Run: headless pygame with SDL's dummy video driver; simulated clock (each Clock.tick advances the game by its frame time, no real sleeping); random seed 0; keys injected as events and as key.get_pressed() state; no mouse input.
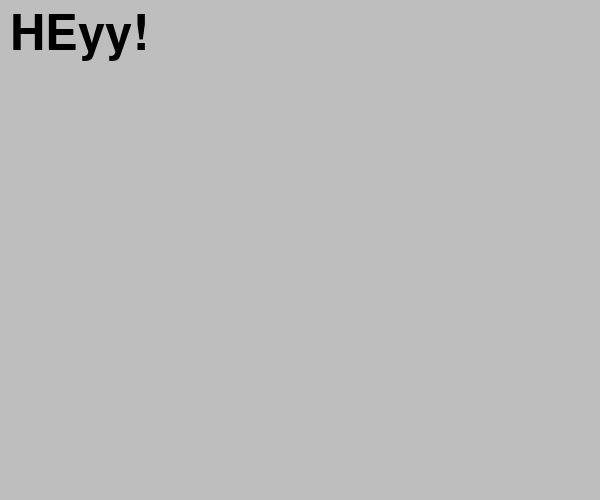
Frame 1 of 4 · flips 1–60 · no input
Frame 2 of 4 · flips 61–180 · tapped SPACE, RETURN · held RIGHT (→), D · screen unchanged from frame 1, image omitted
Frame 3 of 4 · flips 181–300 · held DOWN (↓), S · screen unchanged from frame 2, image omitted
Frame 4 of 4 · flips 301–420 · held LEFT (←), A, UP (↑), W · screen unchanged from frame 3, image omitted

The pygame program that drew these frames:

import pygame
from pygame.locals import *


class Text:

    def __init__(self, text, pos, **options):
        self.text = text
        self.pos = pos
        self.fontname = None
        self.fontsize = 72
        self.fontcolor = Color('black')
        self.set_font()
        self.render()

    def set_font(self):
        pygame.init()
        self.font = pygame.font.Font(self.fontname, self.fontsize)

    def render(self):
        self.img = self.font.render(self.text, True, self.fontcolor)
        self.rect = self.img.get_rect()
        self.rect.topleft = self.pos

    def draw(self):
        App.screen.blit(self.img, self.rect)


class Scene:
    id = 0
    bg = Color('gray')

    def __init__(self, *args, **kwargs):
        App.scenes.append(self)
        App.scene = self
        self.id = Scene.id
        Scene.id += 1
        self.nodes = []
        self.bg = Scene.bg

    def draw(self):
        App.screen.fill(self.bg)
        for node in self.nodes:
            node.draw()
        pygame.display.flip()

    def __str__(self):
        return 'Scene {}'.format(self.id)


class App:
    scenes = []

    def __init__(self):
        # 1
        self.rect = Rect(0, 0, 600, 500)
        pygame.init()
        self.flags = RESIZABLE
        App.screen = pygame.display.set_mode(self.rect.size, self.flags)
        pygame.display.set_caption("Elnur's game!")
        App.running = True

        # 2
        self.txt = Text('HEyy!', (10, 10))
        self.shortcuts = {
            (K_f, KMOD_LALT): 'self.toggle_fullscreen()',
            (K_r, KMOD_LALT): 'self.toggle_resizable()',
            (K_g, KMOD_LALT): 'self.toggle_frame()',

        }

    def do_shortcut(self, event):
        k = event.key
        m = event.mod
        if (k, m) in self.shortcuts:
            exec(self.shortcuts[k, m])

    def toggle_fullscreen(self):
        self.flags ^= FULLSCREEN
        pygame.display.set_mode((0, 0), self.flags)

    def toggle_resizable(self):
        self.flags ^= RESIZABLE
        pygame.display.set_mode(self.rect.size, self.flags)

    def toggle_frame(self):
        self.flags ^= NOFRAME
        pygame.display.set_mode(self.rect.size, self.flags)

    def run(self):
        while App.running:
            for event in pygame.event.get():
                if event.type == QUIT:
                    App.running = False
                if event.type == KEYDOWN:
                    self.do_shortcut(event)

            App.screen.fill(Color('gray'))
            self.txt.draw()
            pygame.display.update()
        pygame.quit()


class Demo(App):

    def __init__(self):
        super().__init__()

        Scene(caption='Intro')
        Text('Scene 0',(10,10))
        Text('Introduction screen the app',(30,30))

        Scene(bg=Color('yellow'), caption='Options')
        Text('Scene 1',(10,10))
        Text('Option screen of the app',(30,30))

        Scene(bg=Color('green'), caption='Main')
        Text('Scene 2',(10,10))
        Text('Main screen of the app',(30,30))

        App.scene = App.scenes[0]


if __name__ == '__main__':
    Demo().run()
